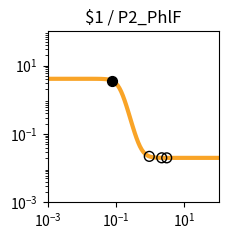

Here is the Python script that generated this plot: (Note: this script raises an exception after producing the figure.)
import matplotlib.pyplot as plt
import matplotlib.ticker as ticker
import numpy as np

fig, ax = plt.subplots(figsize=(2.5,2.5))

plt.xlim(1.000000e-03, 1.000000e+02)
plt.ylim(1.000000e-03, 1.000000e+02)

x = np.array([1.000000e-03,1.122018e-03,1.258925e-03,1.412538e-03,1.584893e-03,1.778279e-03,1.995262e-03,2.238721e-03,2.511886e-03,2.818383e-03,3.162278e-03,3.548134e-03,3.981072e-03,4.466836e-03,5.011872e-03,5.623413e-03,6.309573e-03,7.079458e-03,7.943282e-03,8.912509e-03,1.000000e-02,1.122018e-02,1.258925e-02,1.412538e-02,1.584893e-02,1.778279e-02,1.995262e-02,2.238721e-02,2.511886e-02,2.818383e-02,3.162278e-02,3.548134e-02,3.981072e-02,4.466836e-02,5.011872e-02,5.623413e-02,6.309573e-02,7.079458e-02,7.943282e-02,8.912509e-02,1.000000e-01,1.122018e-01,1.258925e-01,1.412538e-01,1.584893e-01,1.778279e-01,1.995262e-01,2.238721e-01,2.511886e-01,2.818383e-01,3.162278e-01,3.548134e-01,3.981072e-01,4.466836e-01,5.011872e-01,5.623413e-01,6.309573e-01,7.079458e-01,7.943282e-01,8.912509e-01,1.000000e+00,1.122018e+00,1.258925e+00,1.412538e+00,1.584893e+00,1.778279e+00,1.995262e+00,2.238721e+00,2.511886e+00,2.818383e+00,3.162278e+00,3.548134e+00,3.981072e+00,4.466836e+00,5.011872e+00,5.623413e+00,6.309573e+00,7.079458e+00,7.943282e+00,8.912509e+00,1.000000e+01,1.122018e+01,1.258925e+01,1.412538e+01,1.584893e+01,1.778279e+01,1.995262e+01,2.238721e+01,2.511886e+01,2.818383e+01,3.162278e+01,3.548134e+01,3.981072e+01,4.466836e+01,5.011872e+01,5.623413e+01,6.309573e+01,7.079458e+01,7.943282e+01,8.912509e+01,1.000000e+02,])
y = np.array([4.100000e+00,4.100000e+00,4.100000e+00,4.100000e+00,4.100000e+00,4.100000e+00,4.100000e+00,4.099999e+00,4.099999e+00,4.099998e+00,4.099997e+00,4.099996e+00,4.099993e+00,4.099990e+00,4.099984e+00,4.099975e+00,4.099961e+00,4.099940e+00,4.099907e+00,4.099855e+00,4.099775e+00,4.099651e+00,4.099458e+00,4.099159e+00,4.098694e+00,4.097972e+00,4.096851e+00,4.095111e+00,4.092413e+00,4.088229e+00,4.081749e+00,4.071726e+00,4.056258e+00,4.032468e+00,3.996073e+00,3.940841e+00,3.858043e+00,3.736169e+00,3.561518e+00,3.320614e+00,3.005250e+00,2.619517e+00,2.185055e+00,1.738900e+00,1.322166e+00,9.659854e-01,6.839446e-01,4.738165e-01,3.242673e-01,2.212647e-01,1.519130e-01,1.059291e-01,7.574851e-02,5.607240e-02,4.330065e-02,3.503404e-02,2.969325e-02,2.624684e-02,2.402458e-02,2.259237e-02,2.166962e-02,2.107524e-02,2.069242e-02,2.044588e-02,2.028712e-02,2.018488e-02,2.011905e-02,2.007666e-02,2.004936e-02,2.003178e-02,2.002047e-02,2.001318e-02,2.000849e-02,2.000546e-02,2.000352e-02,2.000227e-02,2.000146e-02,2.000094e-02,2.000060e-02,2.000039e-02,2.000025e-02,2.000016e-02,2.000010e-02,2.000007e-02,2.000004e-02,2.000003e-02,2.000002e-02,2.000001e-02,2.000001e-02,2.000000e-02,2.000000e-02,2.000000e-02,2.000000e-02,2.000000e-02,2.000000e-02,2.000000e-02,2.000000e-02,2.000000e-02,2.000000e-02,2.000000e-02,2.000000e-02,])
c = "#f9a427"

hi_x = np.array([7.879813e-02,])
hi_y = np.array([3.575695e+00,])
lo_x = np.array([3.033155e+00,9.402385e-01,2.171714e+00,])
lo_y = np.array([2.002400e-02,2.211299e-02,2.008610e-02,])

plt.loglog(x,y,lw=3,color=c)
plt.scatter(hi_x,hi_y,marker='o',s=50,color='black',zorder=10)
plt.scatter(lo_x,lo_y,marker='o',s=50,edgecolors='black',color='none',zorder=10)

plt.title("$1 / P2_PhlF")

ax.xaxis.set_major_locator(ticker.LogLocator(numticks=3))
ax.yaxis.set_major_locator(ticker.LogLocator(numticks=3))

ax.set_aspect('equal')
plt.tight_layout()

plt.savefig("/root/output/response_plot_$1_P2_PhlF.png", bbox_inches='tight')
